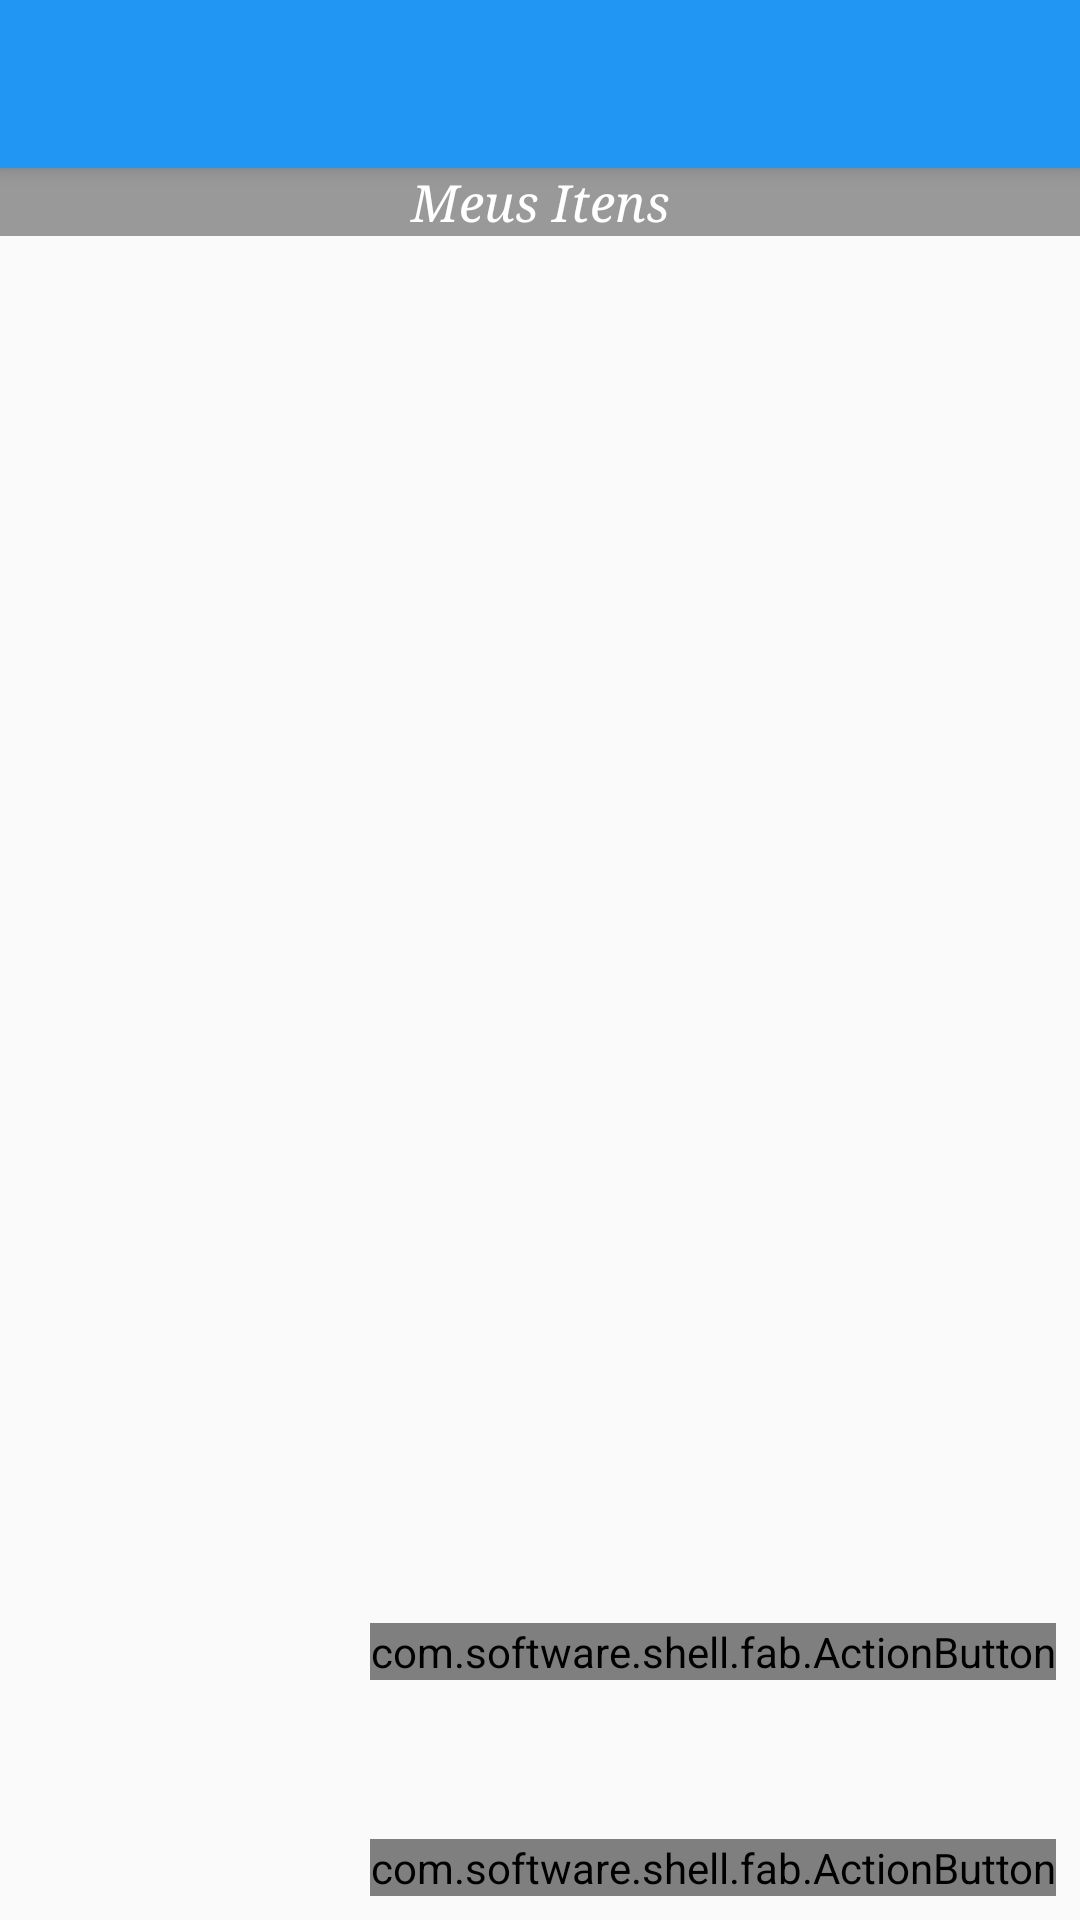

This screen was rendered from an Android layout file. Write that file and the resources it references.
<!-- AndroidManifest.xml: application theme AppTheme -->
<!-- res/layout/activity_main.xml -->
<?xml version="1.0" encoding="utf-8"?>

<android.support.design.widget.CoordinatorLayout xmlns:android="http://schemas.android.com/apk/res/android"
    xmlns:app="http://schemas.android.com/apk/res-auto"
    xmlns:tools="http://schemas.android.com/tools"
    android:layout_width="match_parent"
    android:layout_height="match_parent"
    android:fitsSystemWindows="true"
    tools:context=".activity.MainActivity">

    <android.support.design.widget.AppBarLayout
        android:layout_width="match_parent"
        android:layout_height="wrap_content"
        android:theme="@style/AppTheme.AppBarOverlay">

        <android.support.v7.widget.Toolbar
            android:id="@+id/toolbar_main"
            android:layout_width="match_parent"
            android:layout_height="?attr/actionBarSize"
            android:title="@string/app_name"
            android:visibility="visible"
            android:background="?attr/colorPrimary"
            app:popupTheme="@style/AppTheme.PopupOverlay" />

    </android.support.design.widget.AppBarLayout>

    <include layout="@layout/content_main"/>

    


    <com.software.shell.fab.ActionButton
        android:id="@+id/fab_add"
        android:layout_width="wrap_content"
        android:layout_height="wrap_content"
        android:layout_gravity="bottom|right"
        android:layout_marginRight="8dp"
        android:layout_marginBottom="80dp" />

    <com.software.shell.fab.ActionButton
        android:id="@+id/fab_calcular"
        android:layout_width="wrap_content"
        android:layout_height="wrap_content"
        android:layout_gravity="bottom|right"
        android:layout_marginRight="8dp"
        android:layout_marginBottom="8dp" />

</android.support.design.widget.CoordinatorLayout>
<!-- res/layout/content_main.xml (included above) -->
<?xml version="1.0" encoding="utf-8"?>

<RelativeLayout xmlns:android="http://schemas.android.com/apk/res/android"
    xmlns:app="http://schemas.android.com/apk/res-auto"
    xmlns:tools="http://schemas.android.com/tools"
    android:layout_width="match_parent"
    android:layout_height="match_parent"
    android:paddingBottom="0dp"
    android:paddingLeft="0dp"
    android:paddingRight="0dp"
    android:paddingTop="0dp"
    app:layout_behavior="@string/appbar_scrolling_view_behavior"
    tools:context=".activity.MainActivity"
    tools:showIn="@layout/activity_main">


    <TextView
        android:id="@+id/titulo_lista"
        android:layout_width="match_parent"
        android:layout_height="wrap_content"
        android:text="Meus Itens"
        android:gravity="center_horizontal"
        android:textSize="17sp"
        android:textStyle="italic"
        android:typeface="serif"
        android:textColor="#ffffff"
        android:background="@color/corAtributosEletro"/>


    <android.support.v7.widget.RecyclerView
        android:id="@+id/recycler_view_meus_eletros"
        android:layout_width="match_parent"
        android:layout_height="match_parent"
        android:scrollbars="vertical"
        android:layout_below="@+id/titulo_lista" />


</RelativeLayout>
<!-- resources referenced by this layout -->
<resources>
  <color name="corAtributosEletro">#999999</color>
  <string name="app_name">Conta Elétrica</string>
  <style name="AppTheme.AppBarOverlay" parent="ThemeOverlay.AppCompat.Dark.ActionBar" />
  <style name="AppTheme.PopupOverlay" parent="ThemeOverlay.AppCompat.Light" />
  <style name="AppTheme" parent="Theme.AppCompat.Light.NoActionBar">
          
          <item name="colorPrimary">@color/colorPrimary</item>
          <item name="colorPrimaryDark">@color/colorPrimaryDark</item>
          <item name="colorAccent">@color/colorAccent</item>
          
          <item name="android:actionModeBackground">@color/colorPrimary</item>
          
          <item name="windowActionModeOverlay">true</item>
  
          <item name="actionModeBackground">@color/colorPrimary</item>
  
      </style>
  <color name="colorPrimary">#2196F3</color>
  <color name="colorPrimaryDark">#1976D2</color>
  <color name="colorAccent">#FF5722</color>
</resources>
